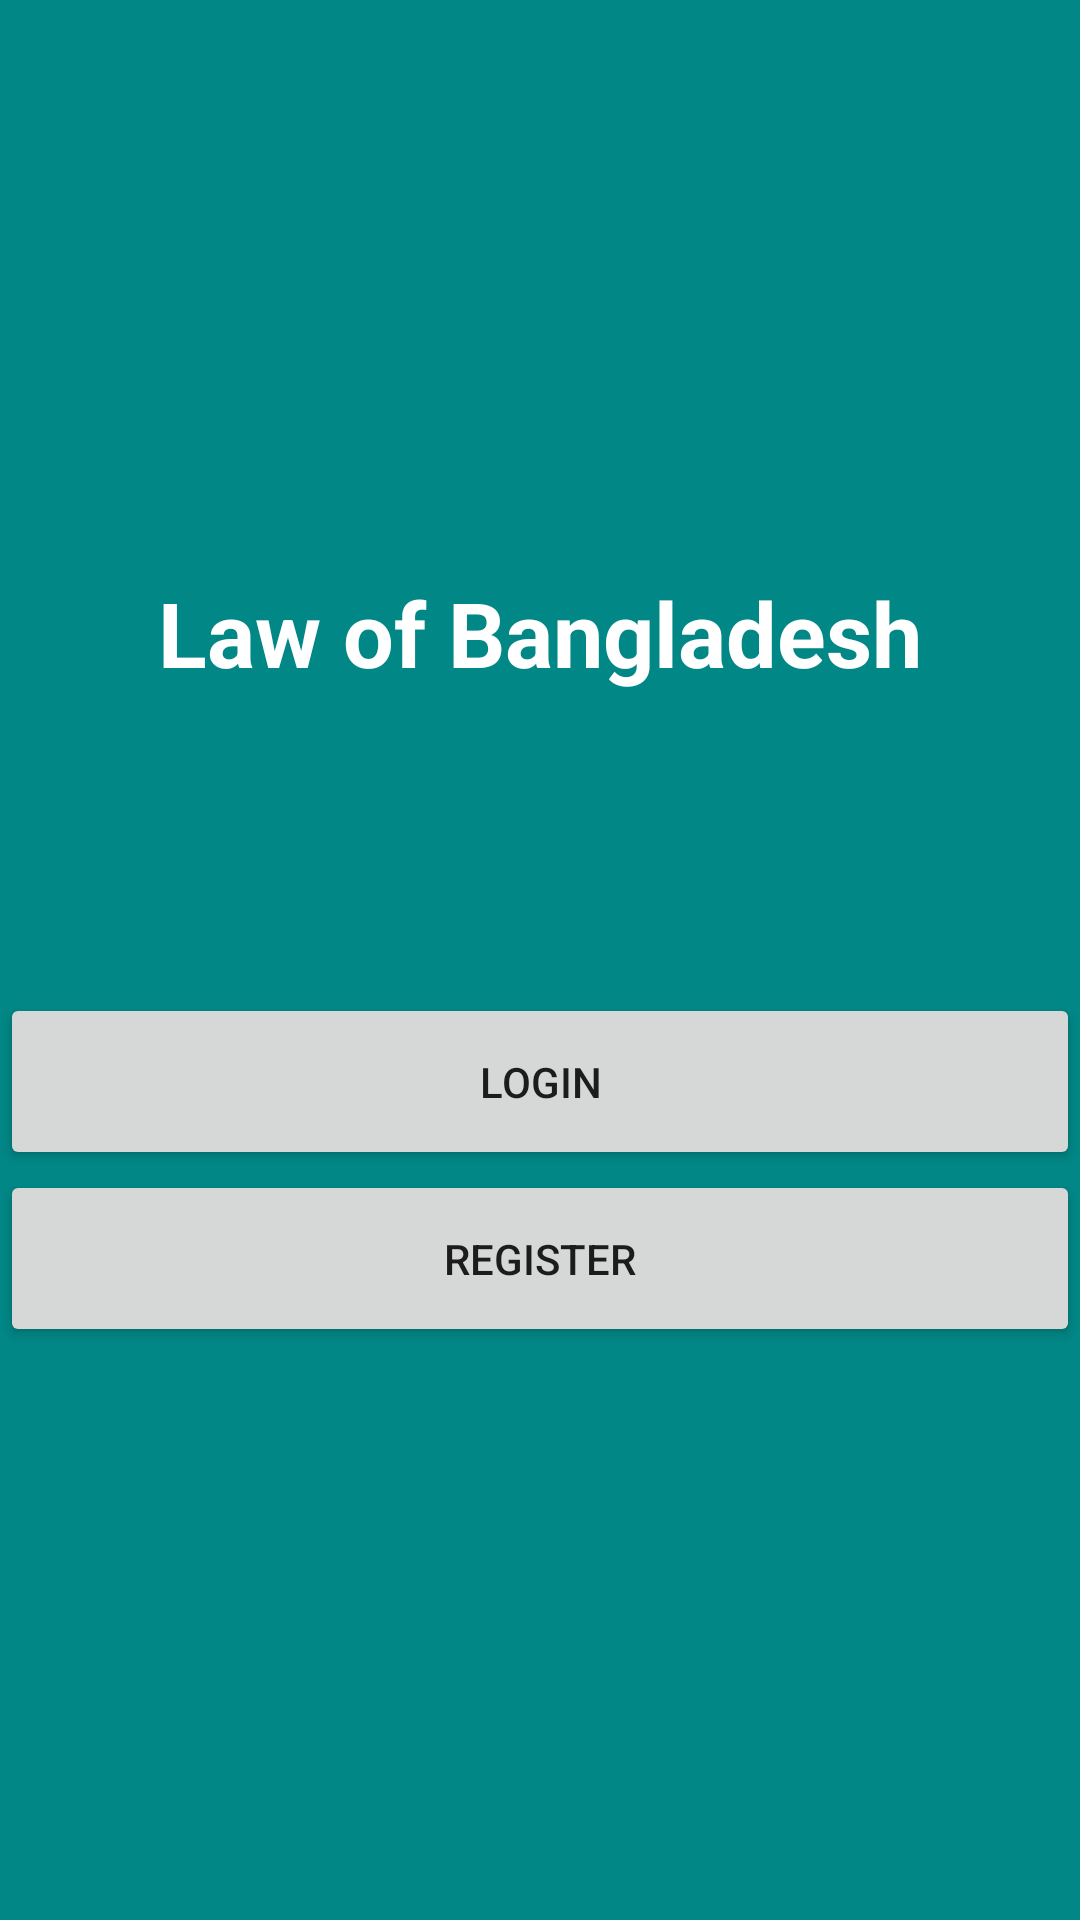

This screen was rendered from an Android layout file. Write that file and the resources it references.
<!-- AndroidManifest.xml: application theme Theme.16fLawbd -->
<!-- res/layout/activity_start.xml -->
<?xml version="1.0" encoding="utf-8"?>
<LinearLayout xmlns:android="http://schemas.android.com/apk/res/android"
    xmlns:app="http://schemas.android.com/apk/res-auto"
    xmlns:tools="http://schemas.android.com/tools"
    android:layout_width="match_parent"
    android:layout_height="match_parent"
    android:gravity="center"
    android:background="@color/teal_700"
    android:orientation="vertical"
    tools:context=".StartActivity">

    <TextView
        android:layout_width="wrap_content"
        android:layout_height="wrap_content"
        android:text="Law of Bangladesh"
        android:textSize="30dp"
        android:textColor="@color/white"
        android:textStyle="bold"/>
    <Button
        android:layout_width="match_parent"
        android:layout_height="wrap_content"
        android:layout_marginTop="100dp"
        android:id="@+id/login"
        android:text="Login"
        android:paddingVertical="20dp"/>
    <Button
        android:layout_width="match_parent"
        android:layout_height="wrap_content"
        android:id="@+id/register"
        android:text="Register"
        android:paddingVertical="20dp"/>




</LinearLayout>
<!-- resources referenced by this layout -->
<resources>
  <color name="teal_700">#FF018786</color>
  <color name="white">#FFFFFFFF</color>
  <style name="Theme.16fLawbd" parent="Theme.MaterialComponents.DayNight.NoActionBar">
          
          <item name="colorPrimary">@color/purple_500</item>
          <item name="colorPrimaryVariant">@color/purple_700</item>
          <item name="colorOnPrimary">@color/white</item>
          
          <item name="colorSecondary">@color/teal_200</item>
          <item name="colorSecondaryVariant">@color/teal_700</item>
          <item name="colorOnSecondary">@color/black</item>
          
          <item name="android:statusBarColor" tools:targetApi="l">?attr/colorPrimaryVariant</item>
          
      </style>
  <color name="purple_500">#E4D448</color>
  <color name="purple_700">#8460D5</color>
  <color name="teal_200">#FF03DAC5</color>
  <color name="black">#FF000000</color>
</resources>
